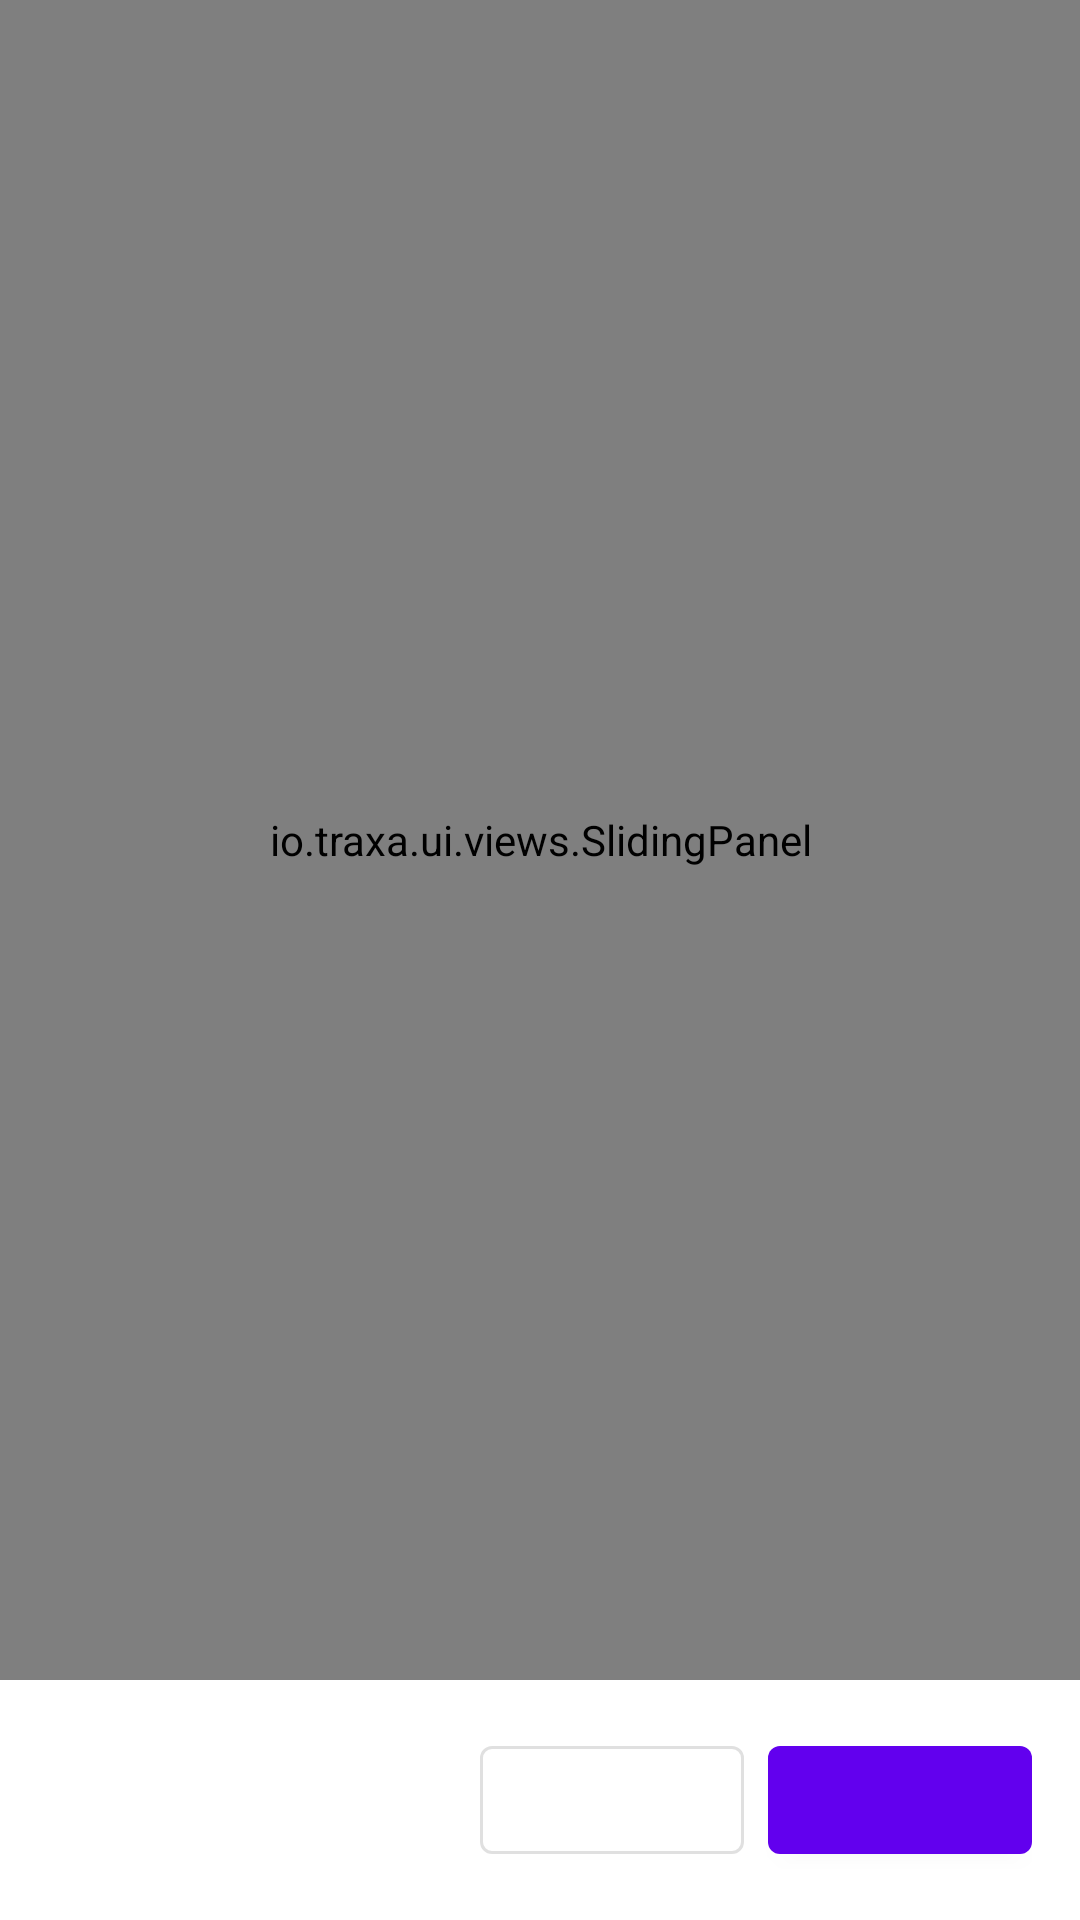

The Android layout XML behind this screen, and the referenced resources:
<!-- AndroidManifest.xml: application theme Theme.Traxaio -->
<!-- res/layout/dialog_confirmation.xml -->
<?xml version="1.0" encoding="utf-8"?>
<androidx.appcompat.widget.LinearLayoutCompat xmlns:android="http://schemas.android.com/apk/res/android"
    android:layout_width="match_parent"
    android:layout_height="match_parent"
    android:animateLayoutChanges="true"
    android:orientation="vertical">

    <com.google.android.material.progressindicator.LinearProgressIndicator
        android:id="@+id/loading"
        android:layout_width="match_parent"
        android:indeterminate="true"
        android:visibility="gone"
        android:layout_marginHorizontal="16dp"
        android:layout_height="wrap_content"/>

    <io.traxa.ui.views.SlidingPanel
        android:id="@+id/slidingPanel"
        android:layout_width="match_parent"
        android:layout_weight="1"
        android:layout_height="0dp"/>

    <androidx.appcompat.widget.LinearLayoutCompat
        android:layout_width="match_parent"
        android:layout_height="wrap_content"
        android:layout_margin="16dp"
        android:gravity="end">

        <com.google.android.material.button.MaterialButton
            android:id="@+id/btnNegative"
            android:layout_width="wrap_content"
            android:layout_height="wrap_content"
            style="@style/Widget.MaterialComponents.Button.OutlinedButton"
            android:layout_marginEnd="8dp"/>

        <com.google.android.material.button.MaterialButton
            android:id="@+id/btnPositive"
            android:layout_width="wrap_content"
            android:layout_height="wrap_content"/>

    </androidx.appcompat.widget.LinearLayoutCompat>

</androidx.appcompat.widget.LinearLayoutCompat>
<!-- resources referenced by this layout -->
<resources>
  <style name="Theme.Traxaio" parent="Theme.MaterialComponents.Light.NoActionBar">
          
          <item name="colorPrimary">@color/purple_500</item>
          <item name="colorPrimaryVariant">@color/purple_700</item>
          <item name="colorOnPrimary">@color/white</item>
          
          <item name="colorSecondary">@color/teal_200</item>
          <item name="colorSecondaryVariant">@color/teal_700</item>
          <item name="colorOnSecondary">@color/black</item>
          
          <item name="android:statusBarColor" tools:targetApi="l">#838383</item>
          <item name="android:enforceStatusBarContrast" tools:targetApi="q">true</item>
          <item name="bottomSheetDialogTheme">@style/AppBottomSheetDialogTheme</item>
          
      </style>
  <color name="purple_500">#FF6200EE</color>
  <color name="purple_700">#FF3700B3</color>
  <color name="white">#FFFFFFFF</color>
  <color name="teal_200">#FF03DAC5</color>
  <color name="teal_700">#FF018786</color>
  <color name="black">#FF000000</color>
  <style name="AppBottomSheetDialogTheme" parent="@style/ThemeOverlay.MaterialComponents.BottomSheetDialog">
          <item name="bottomSheetStyle">@style/CustomBottomSheet</item>
      </style>
  <style name="CustomBottomSheet" parent="Widget.MaterialComponents.BottomSheet">
          <item name="shapeAppearanceOverlay">@style/CustomShapeAppearanceBottomSheetDialog</item>
      </style>
  <style name="CustomShapeAppearanceBottomSheetDialog" parent="Widget.MaterialComponents.BottomSheet.Modal">
          <item name="cornerFamily">rounded</item>
          <item name="cornerSizeTopRight">16dp</item>
          <item name="cornerSizeTopLeft">16dp</item>
          <item name="cornerSizeBottomRight">0dp</item>
          <item name="cornerSizeBottomLeft">0dp</item>
      </style>
</resources>
